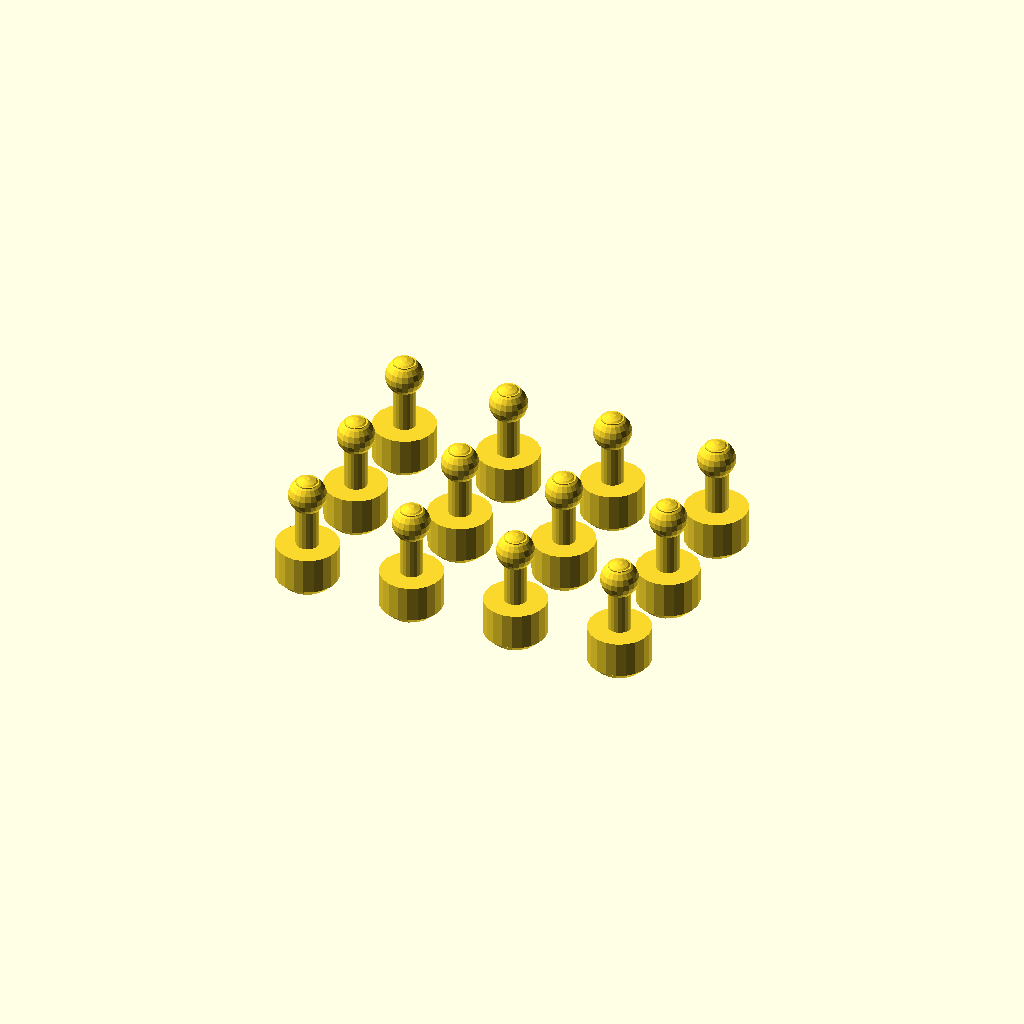
Cell 1: rendered with the file's own defaults.
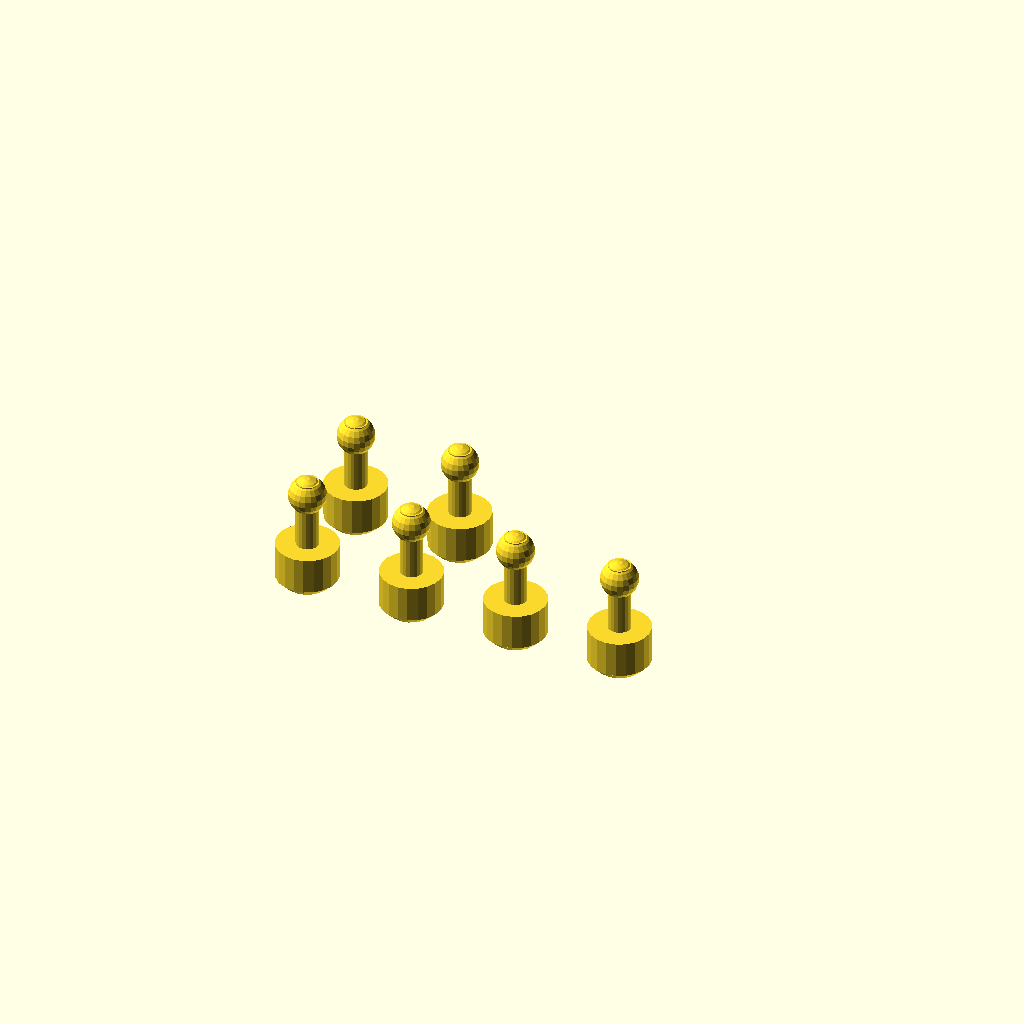
Cell 2: stage = 2 (everything else at default).
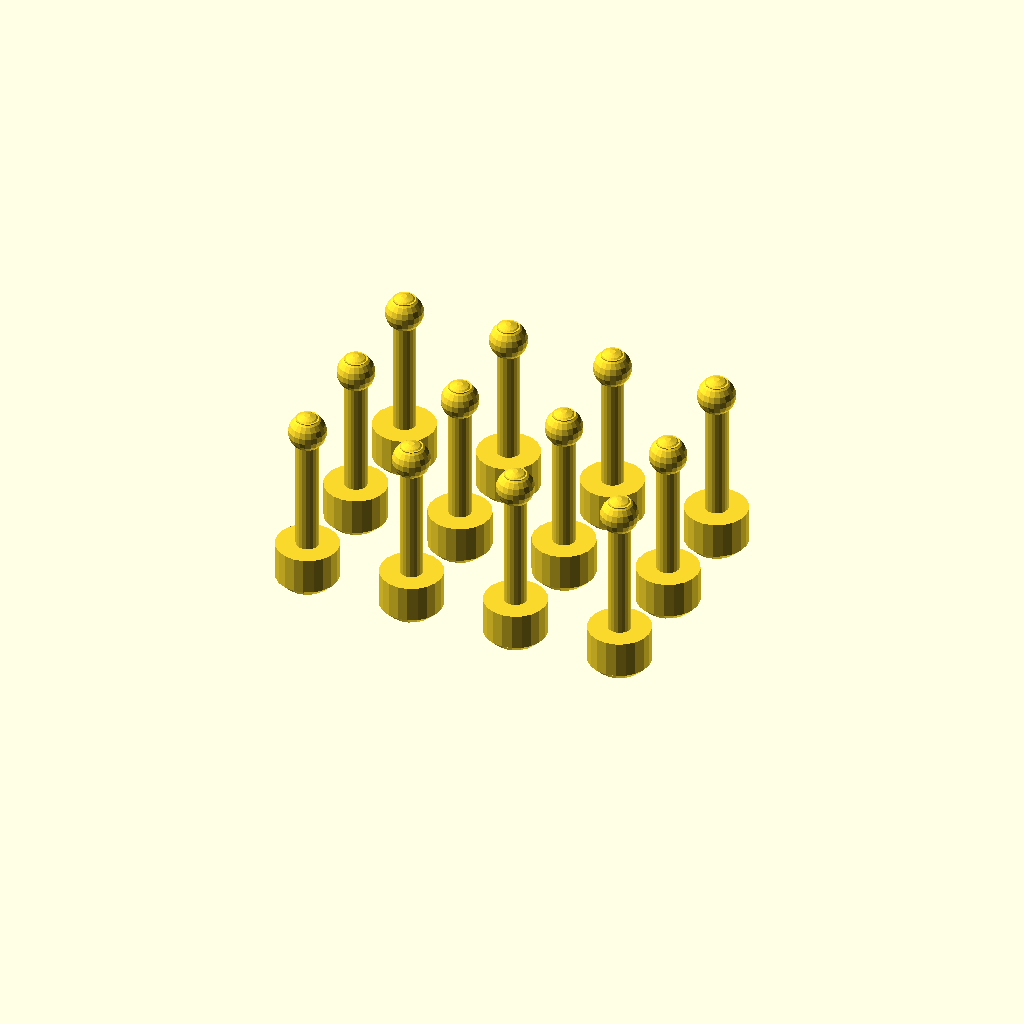
Cell 3: bond_len = 24 (everything else at default).
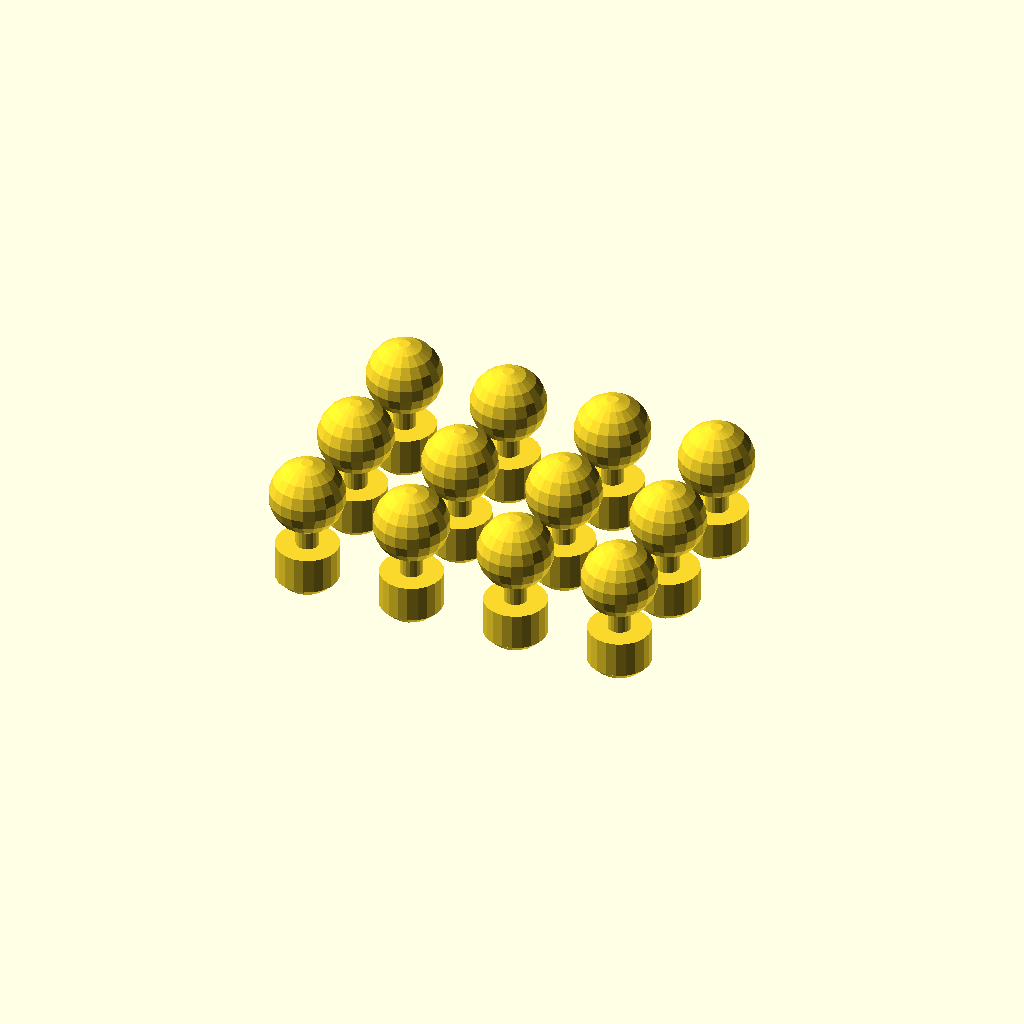
Cell 4: li_r = 7.2 (everything else at default).
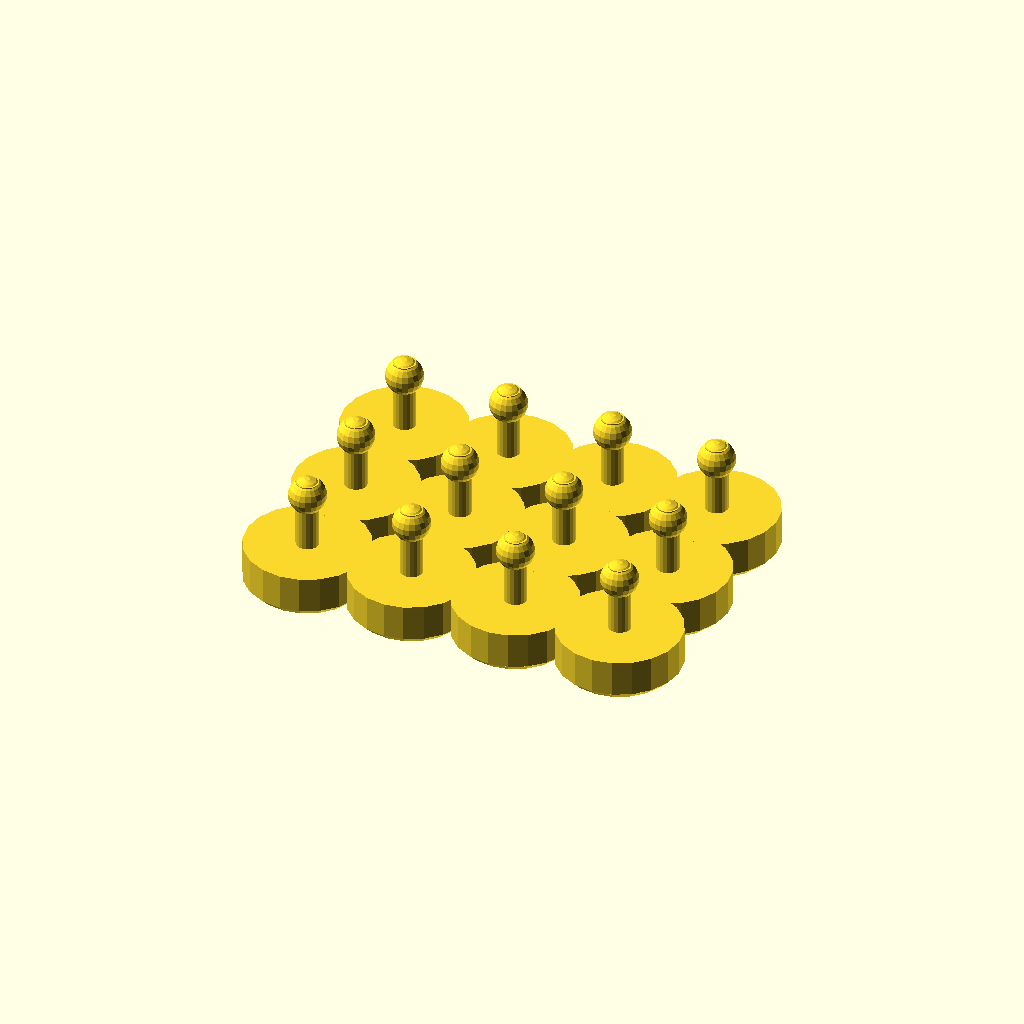
Cell 5 — plug_r set to 12, the other parameters unchanged.
One fixed orthographic camera (rotation 55°, 0°, 25°; colour scheme Cornfield) for every cell.
OpenSCAD source file asm_lithium.scad:
// ============================================================
// Plug-in lithium parts for the ASSEMBLY graphite model
// 組み立て版グラファイト用・差し込み式リチウムパーツ
//
// Each Li piece has a plug that drops into a hexagon hole
// (hollow site) of the graphene sheet below, so the piece
// registers and stays in place while you stack the next sheet.
//   stage = 1 -> LiC6 : 12 pieces (6 per gap x 2 gaps)
//   stage = 2 -> LiC12:  6 pieces (lower gap only)
// The STL exports arrange the pieces on a print plate
// (plug down, no supports needed).
// Site pattern matches lithium.scad (sqrt3 x sqrt3, LiC6).
//
// Export: openscad -D stage=1 -o asm_lithium_stage1.stl asm_lithium.scad
//         openscad -D stage=2 -o asm_lithium_stage2.stl asm_lithium.scad
// ============================================================

stage = 1;

bond_len = 12;
clip_r   = 46;
li_r     = 3.6;      // lithium sphere radius (mm)
plug_r   = 6.0;      // plug radius (hexagon hole free radius is ~8)
stem_r   = 2.2;
$fn = 20;

layer_gap = bond_len * 3.35 / 1.42;
sqrt3     = sqrt(3);
a1        = [sqrt3 * bond_len, 0];
a2        = [sqrt3 * bond_len / 2, 1.5 * bond_len];
boff      = [0, bond_len];
cbase     = [sqrt3 * bond_len / 2, bond_len / 2];

function layer_atoms_r(shift, rmax) =
    let (rng = [-7 : 7])
    concat(
        [ for (i = rng, j = rng)
            let (p = [i * a1[0] + j * a2[0] + shift[0],
                      i * a1[1] + j * a2[1] + shift[1]])
            if (norm(p) <= rmax) p ],
        [ for (i = rng, j = rng)
            let (p = [i * a1[0] + j * a2[0] + shift[0] + boff[0],
                      i * a1[1] + j * a2[1] + shift[1] + boff[1]])
            if (norm(p) <= rmax) p ]
    );

// Hollow sites of layer A (both gaps share these xy positions)
function li_xy() =
    let (wide = layer_atoms_r([0, 0], clip_r + 25), rng = [-7 : 7])
    [ for (i = rng, j = rng)
        let (c = [i * a1[0] + j * a2[0] + cbase[0],
                  i * a1[1] + j * a2[1] + cbase[1]],
             neighbours = len([ for (p = wide) if (abs(norm(p - c) - bond_len) < 0.05) 1 ]))
        if (norm(c) <= clip_r && neighbours >= 6 && ((i - j) % 3 + 3) % 3 == 0) c ];

// One plug-in Li piece. Origin at the sheet plane (socket centre),
// z = 0 at the plane of the sheet it plugs into; plug goes down
// through the hexagon hole, ball floats at mid-gap height.
module li_piece() {
    zmid = layer_gap / 2;
    // plug through the hole, with a tapered tip
    translate([0, 0, -3.5]) cylinder(h = 7, r = plug_r);
    translate([0, 0, -5.1]) cylinder(h = 1.6, r1 = plug_r - 1.6, r2 = plug_r);
    // stem from plug to ball
    translate([0, 0, 3.0]) cylinder(h = zmid, r = stem_r);
    // the Li ion
    translate([0, 0, zmid]) sphere(r = li_r);
}

// Pieces laid out on a print plate, plug tip at z = 0
module plate(n) {
    sites = li_xy();
    for (idx = [0 : n - 1]) {
        gx = (idx % 4) * 21 - 31.5;
        gy = floor(idx / 4) * 21 - 10.5;
        translate([gx, gy, 5.1]) li_piece();
    }
}

if (stage == 1) plate(12);
else plate(6);
Customizer parameters (derived from the source; name, type, default, range or options):
stage: number, default 1
bond_len: number, default 12
clip_r: number, default 46
li_r: number, default 3.6
plug_r: number, default 6
stem_r: number, default 2.2
